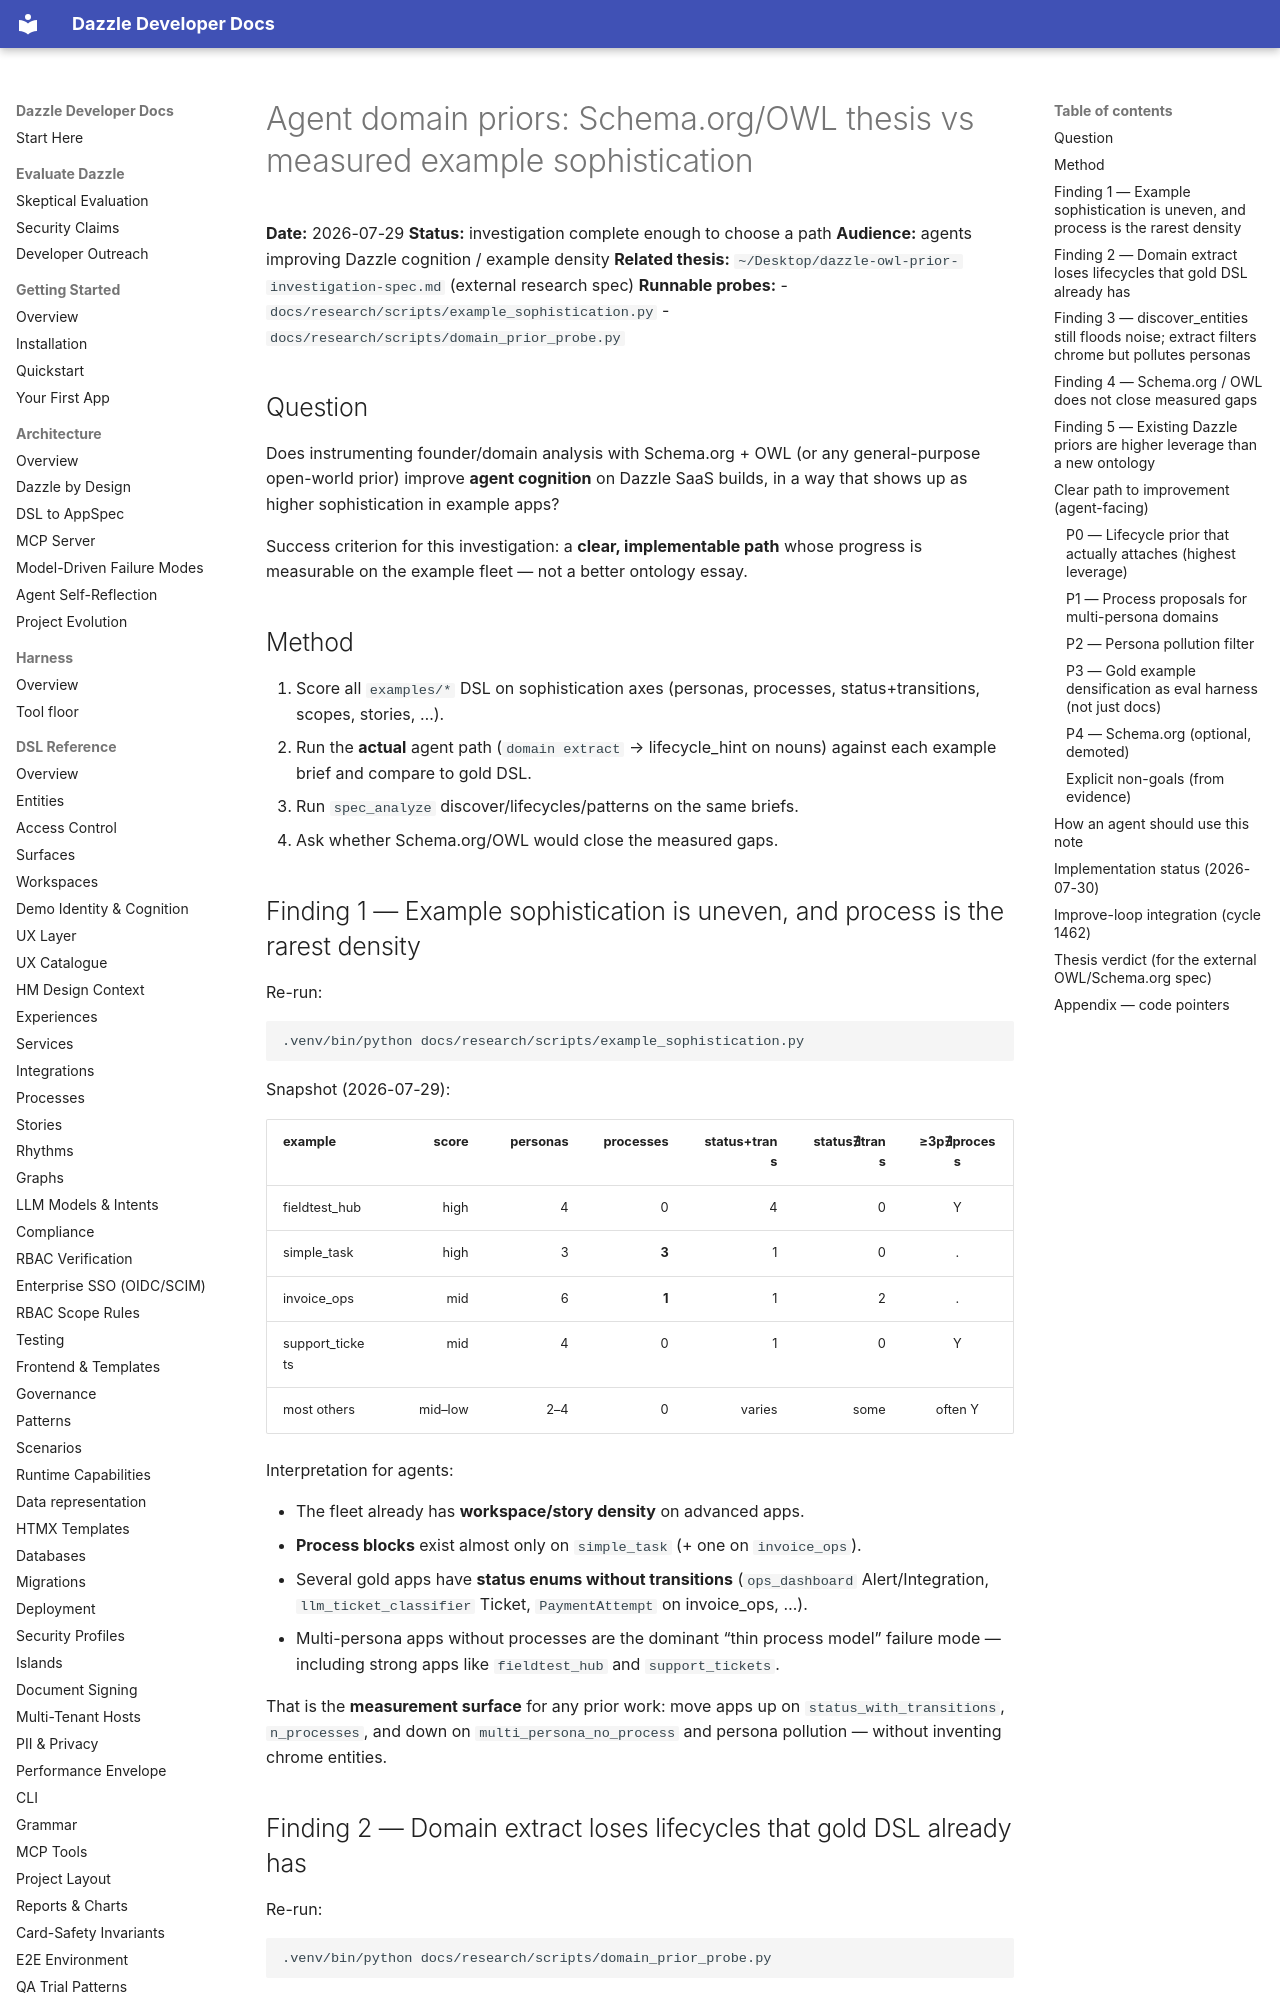

repository: manwithacat/dazzle · page: research/agent-domain-prior-investigation/index.html · generator: mkdocs

# Agent domain priors: Schema.org/OWL thesis vs measured example sophistication

**Date:** 2026-07-29
**Status:** investigation complete enough to choose a path
**Audience:** agents improving Dazzle cognition / example density
**Related thesis:** `~/Desktop/dazzle-owl-prior-investigation-spec.md` (external research spec)
**Runnable probes:**
- `docs/research/scripts/example_sophistication.py`
- `docs/research/scripts/domain_prior_probe.py`

## Question

Does instrumenting founder/domain analysis with Schema.org + OWL (or any
general-purpose open-world prior) improve **agent cognition** on Dazzle SaaS
builds, in a way that shows up as higher sophistication in example apps?

Success criterion for this investigation: a **clear, implementable path** whose
progress is measurable on the example fleet — not a better ontology essay.

## Method

1. Score all `examples/*` DSL on sophistication axes (personas, processes,
   status+transitions, scopes, stories, …).
2. Run the **actual** agent path (`domain extract` → lifecycle_hint on nouns)
   against each example brief and compare to gold DSL.
3. Run `spec_analyze` discover/lifecycles/patterns on the same briefs.
4. Ask whether Schema.org/OWL would close the measured gaps.

## Finding 1 — Example sophistication is uneven, and process is the rarest density

Re-run:

```bash
.venv/bin/python docs/research/scripts/example_sophistication.py
```

Snapshot (2026-07-29):

| example | score | personas | processes | status+trans | status∄trans | ≥3p∄process |
|---------|------:|---------:|----------:|-------------:|-------------:|:-----------:|
| fieldtest_hub | high | 4 | 0 | 4 | 0 | Y |
| simple_task | high | 3 | **3** | 1 | 0 | . |
| invoice_ops | mid | 6 | **1** | 1 | 2 | . |
| support_tickets | mid | 4 | 0 | 1 | 0 | Y |
| most others | mid–low | 2–4 | 0 | varies | some | often Y |

Interpretation for agents:

- The fleet already has **workspace/story density** on advanced apps.
- **Process blocks** exist almost only on `simple_task` (+ one on `invoice_ops`).
- Several gold apps have **status enums without transitions**
  (`ops_dashboard` Alert/Integration, `llm_ticket_classifier` Ticket,
  `PaymentAttempt` on invoice_ops, …).
- Multi-persona apps without processes are the dominant “thin process model”
  failure mode — including strong apps like `fieldtest_hub` and
  `support_tickets`.

That is the **measurement surface** for any prior work: move apps up on
`status_with_transitions`, `n_processes`, and down on `multi_persona_no_process`
and persona pollution — without inventing chrome entities.
